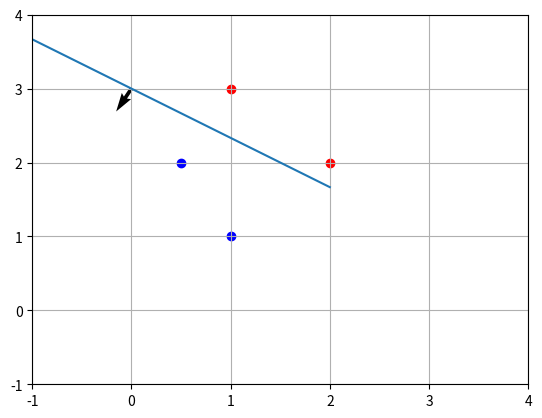

This figure's Python source:
import matplotlib.pyplot as plt
import numpy as np

def clases(x, y):
    class_1 = []
    class_2 = []
    for i in range(len(y)):
        if y[i] < 0:
           class_2.append(x[i])
        else:
            class_1.append(x[i])
    return class_1, class_2

def perceptron():
    print ("Procesando perceptron....")
    use_bias = True
    pesos = np.array([0.0, 0.0])
    bias = 0.0
    n_epochs = 1000
    error = True
    iteraciones = 1
    #x_set = np.array([[-1,-1],[-1, -0.5],[-0.5,-4],[1,0],[-1,1.5]])
    #y_set = np.array([1,1,1,-1,1]) 
    x_set = np.array([[2,2],[1, 1],[0.5,2],[1,3]])
    y_set = np.array([-1,1,1,-1]) 
    secuencia = [[0.0,0.0]]
    cant_errores = 0
    while error or n_epochs < 1000:
        print ("Epoca ",iteraciones)
        iteraciones = iteraciones + 1
        error = False
        for j in range(len(x_set)):
            pe = (x_set[j][0]*pesos[0]+x_set[j][1]*pesos[1])
            if use_bias:
                pe = pe+bias
            if pe*y_set[j] <= 0:
                pesos[0] = pesos[0] + (y_set[j]*x_set[j][0])
                pesos[1] = pesos[1] + (y_set[j]*x_set[j][1])
                if use_bias:
                    bias = bias + y_set[j]
                cant_errores = cant_errores + 1
                error = True
                secuencia.append([pesos[0], pesos[1]])
    print ("Resultado final: ",pesos)    
    if use_bias:
        print("Bias final: ", bias)

    clase_1, clase_2 = clases(x_set, y_set)            
    x, y = zip(*clase_1) #Unzip the x y values
    plt.scatter(x,y, color='blue')

    x, y = zip(*clase_2)
    plt.scatter(x,y, color='red')

    x_line = range(-2, 3)
    y_db = -(pesos[0]/pesos[1]) * x_line - bias/pesos[1] # W1*X1 + W2*X2 + b = 0 -> X2=-(W1*X1 + b)/W2 =   -> Y=-(W1*X1)/W2 - b/W2
    print(y_db)
    plt.xlim(-1,4)
    plt.ylim(-1,4)

    x_inicial = 0
    y_inicial = - (bias/pesos[1])

    plt.grid()
    plt.plot(x_line, y_db)
    plt.quiver(x_inicial, y_inicial, pesos[0], pesos[1])
    plt.show()

perceptron()